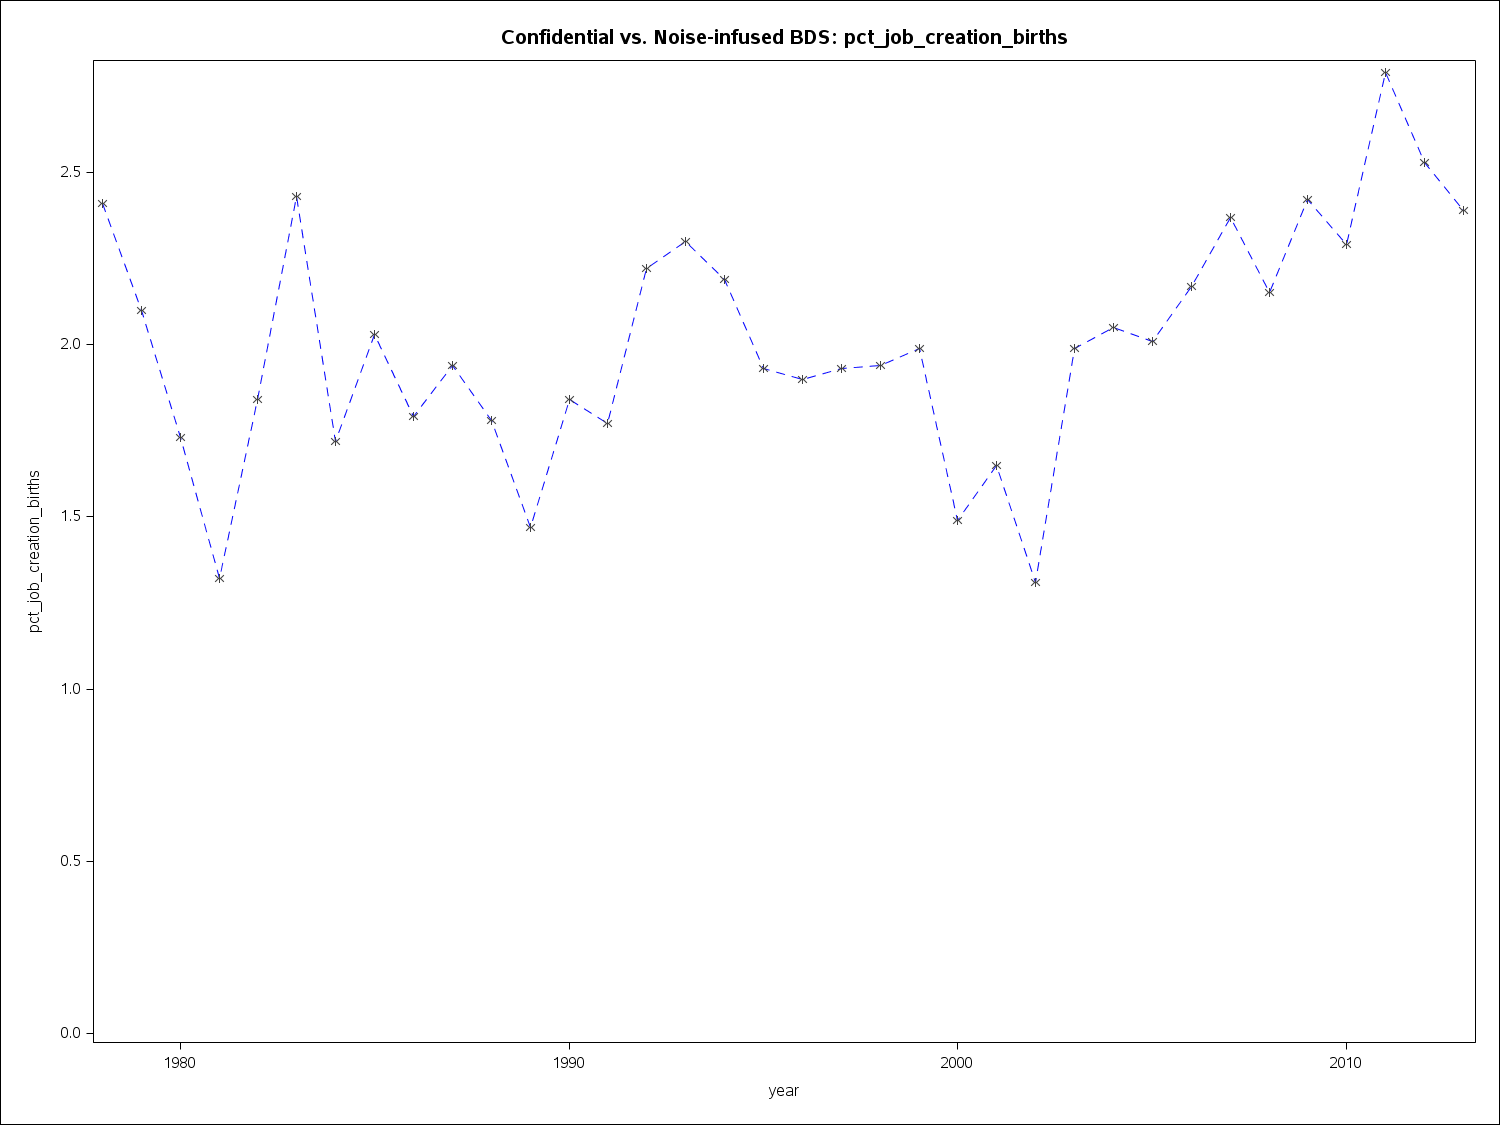

Source data for this figure (header and first rows):
year2, pct_job_creation_births
1978, 2.41
1979, 2.1
1980, 1.73
1981, 1.32
1982, 1.84
1983, 2.43
1984, 1.72
1985, 2.03
1986, 1.79
1987, 1.94
1988, 1.78
1989, 1.47
1990, 1.84
1991, 1.77
1992, 2.22
1993, 2.3
1994, 2.19
1995, 1.93
1996, 1.9
1997, 1.93
1998, 1.94
1999, 1.99
2000, 1.49
2001, 1.65
2002, 1.31
2003, 1.99
2004, 2.05
2005, 2.01
2006, 2.17
2007, 2.37
2008, 2.15
2009, 2.42
2010, 2.29
2011, 2.79
2012, 2.53
2013, 2.39
